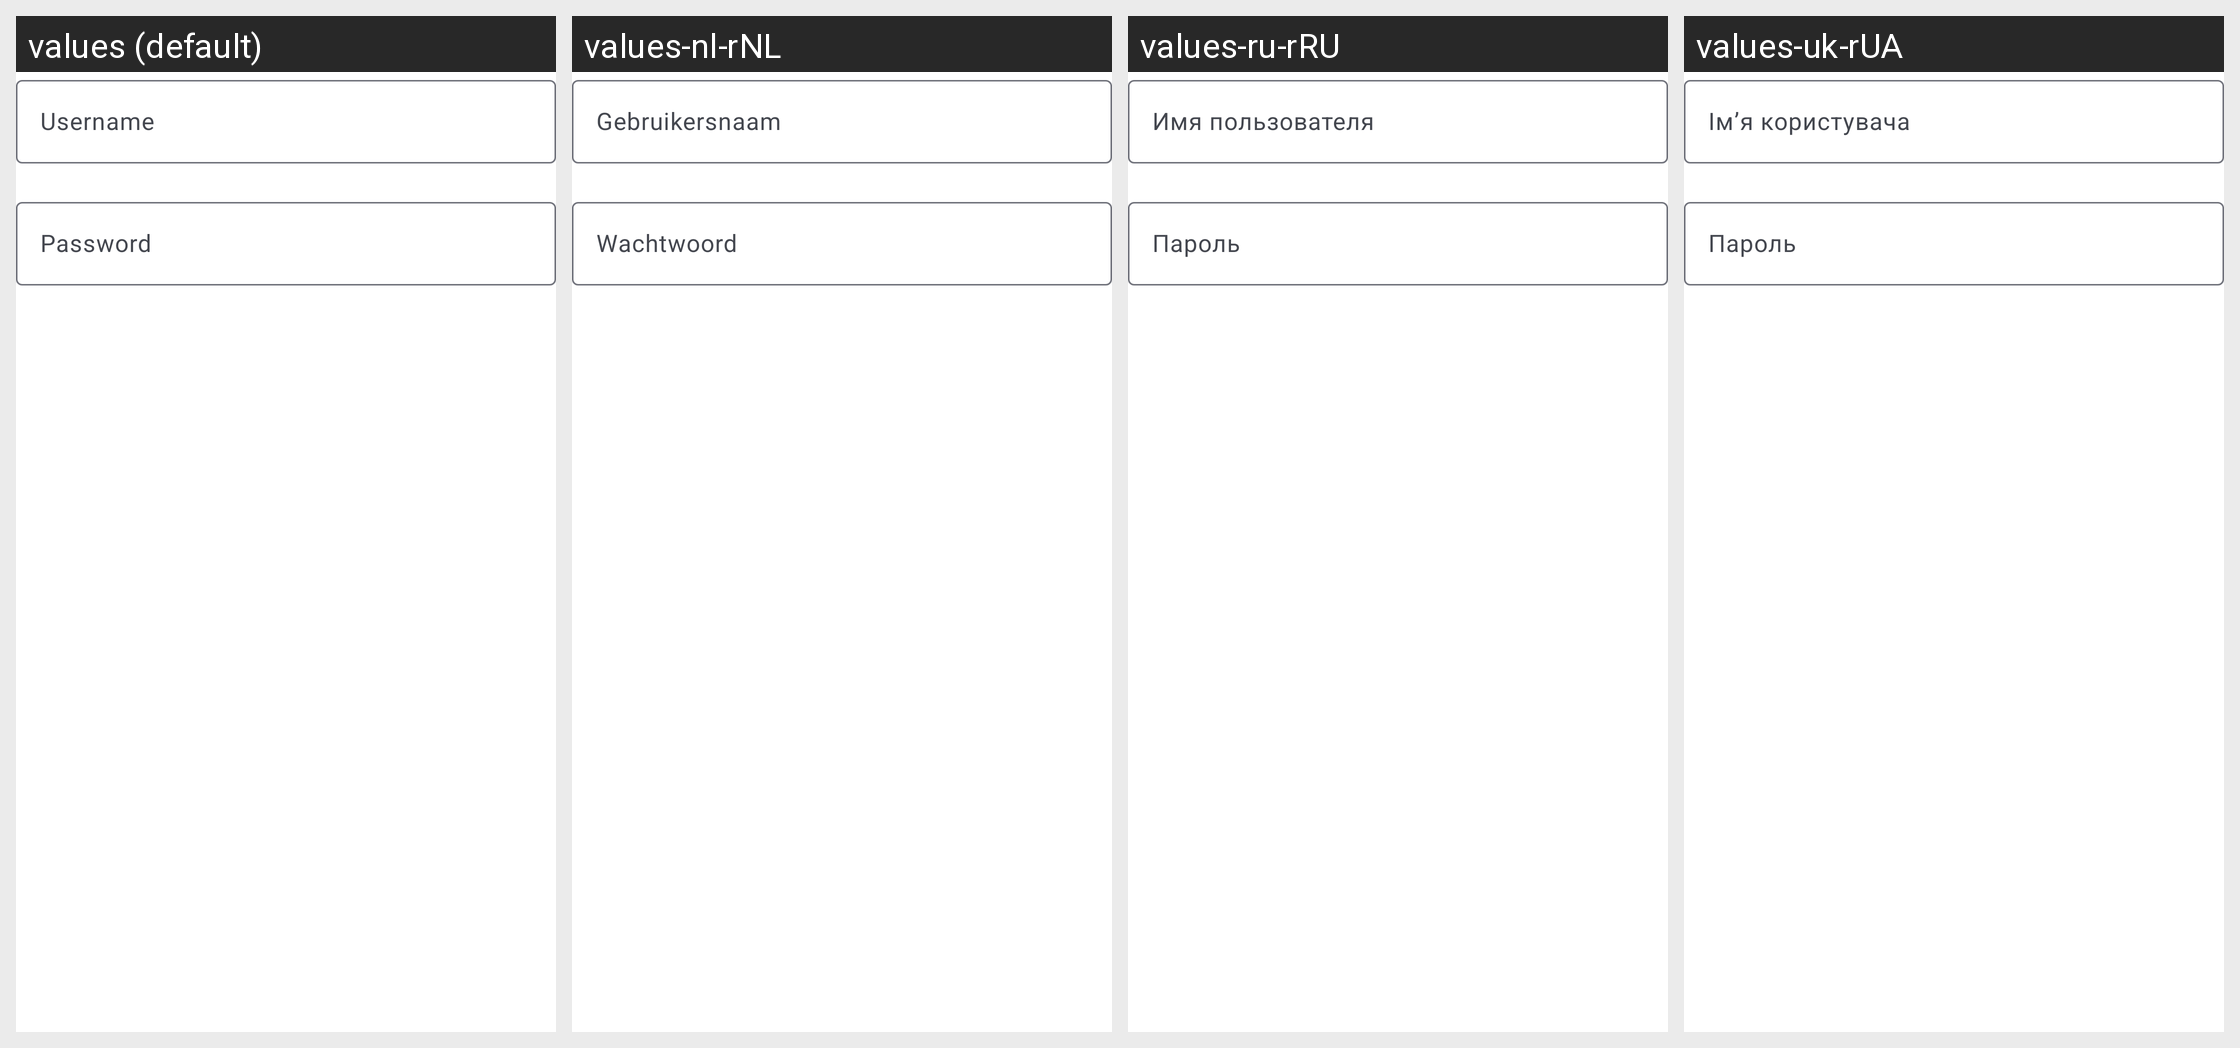

For this localized Android screen grid, give each drawn string resource with its value in every locale shown.
Android screen res/layout/fragment_git_https_config.xml rendered under 4 locales, left to right: values (default), values-nl-rNL, values-ru-rRU, values-uk-rUA. Device: Nexus 5 (rendered at 1080×1920; each locale shown at half size, 540×960, under a caption strip naming it); theme AppLightTheme.Light.
Other locales in the repository, not shown: values-ca-rES, values-cs-rCZ, values-de-rDE, values-es-rES, values-fa, values-fa-rIR, values-fr-rFR, values-hu-rHU, values-in-rID, values-it-rIT, values-iw-rIL, values-ja-rJP, values-ko-rKR, values-pl-rPL, values-pt-rBR, values-pt-rPT, values-sv-rSE, values-tr, values-tr-rTR, values-uk, values-zh, values-zh-rCN, values-zh-rTW.
Strings drawn on this screen, with the default value and each locale's value (text and hints the layout hard-codes, and strings that could not be matched under every locale, appear in the picture but are not listed):

git_auth_https_username_hint
  values: Username
  values-nl-rNL: Gebruikersnaam
  values-ru-rRU: Имя пользователя
  values-uk-rUA: Імʼя користувача

git_auth_https_password_hint
  values: Password
  values-nl-rNL: Wachtwoord
  values-ru-rRU: Пароль
  values-uk-rUA: Пароль
